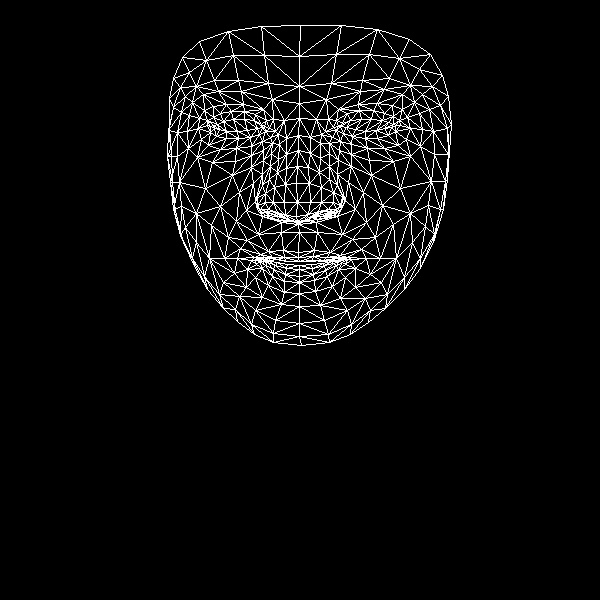

Values plotted in this chart, from the file beside it:
, x, y
0, 298, 252
1, 296, 216
2, 298, 224
3, 286, 168
4, 297, 202
5, 296, 183
6, 298, 135
7, 214, 128
8, 299, 103
9, 299, 86
10, 300, 25
11, 298, 257
12, 299, 261
13, 299, 261
14, 299, 265
15, 299, 269
16, 299, 276
17, 299, 282
18, 299, 293
19, 297, 221
20, 284, 218
21, 173, 78
22, 250, 137
23, 238, 138
24, 226, 138
25, 210, 132
26, 259, 134
27, 231, 111
28, 244, 111
29, 220, 113
30, 213, 117
31, 201, 139
32, 255, 310
33, 210, 126
34, 168, 130
35, 187, 131
36, 239, 192
37, 283, 250
38, 286, 261
39, 268, 251
40, 260, 254
41, 276, 259
42, 268, 260
43, 247, 269
44, 285, 215
45, 284, 202
46, 192, 102
47, 263, 160
48, 257, 205
49, 257, 197
50, 205, 188
51, 285, 184
52, 218, 91
53, 203, 94
54, 182, 57
55, 272, 99
56, 255, 114
57, 237, 258
58, 183, 242
59, 266, 212
... 408 more rows
